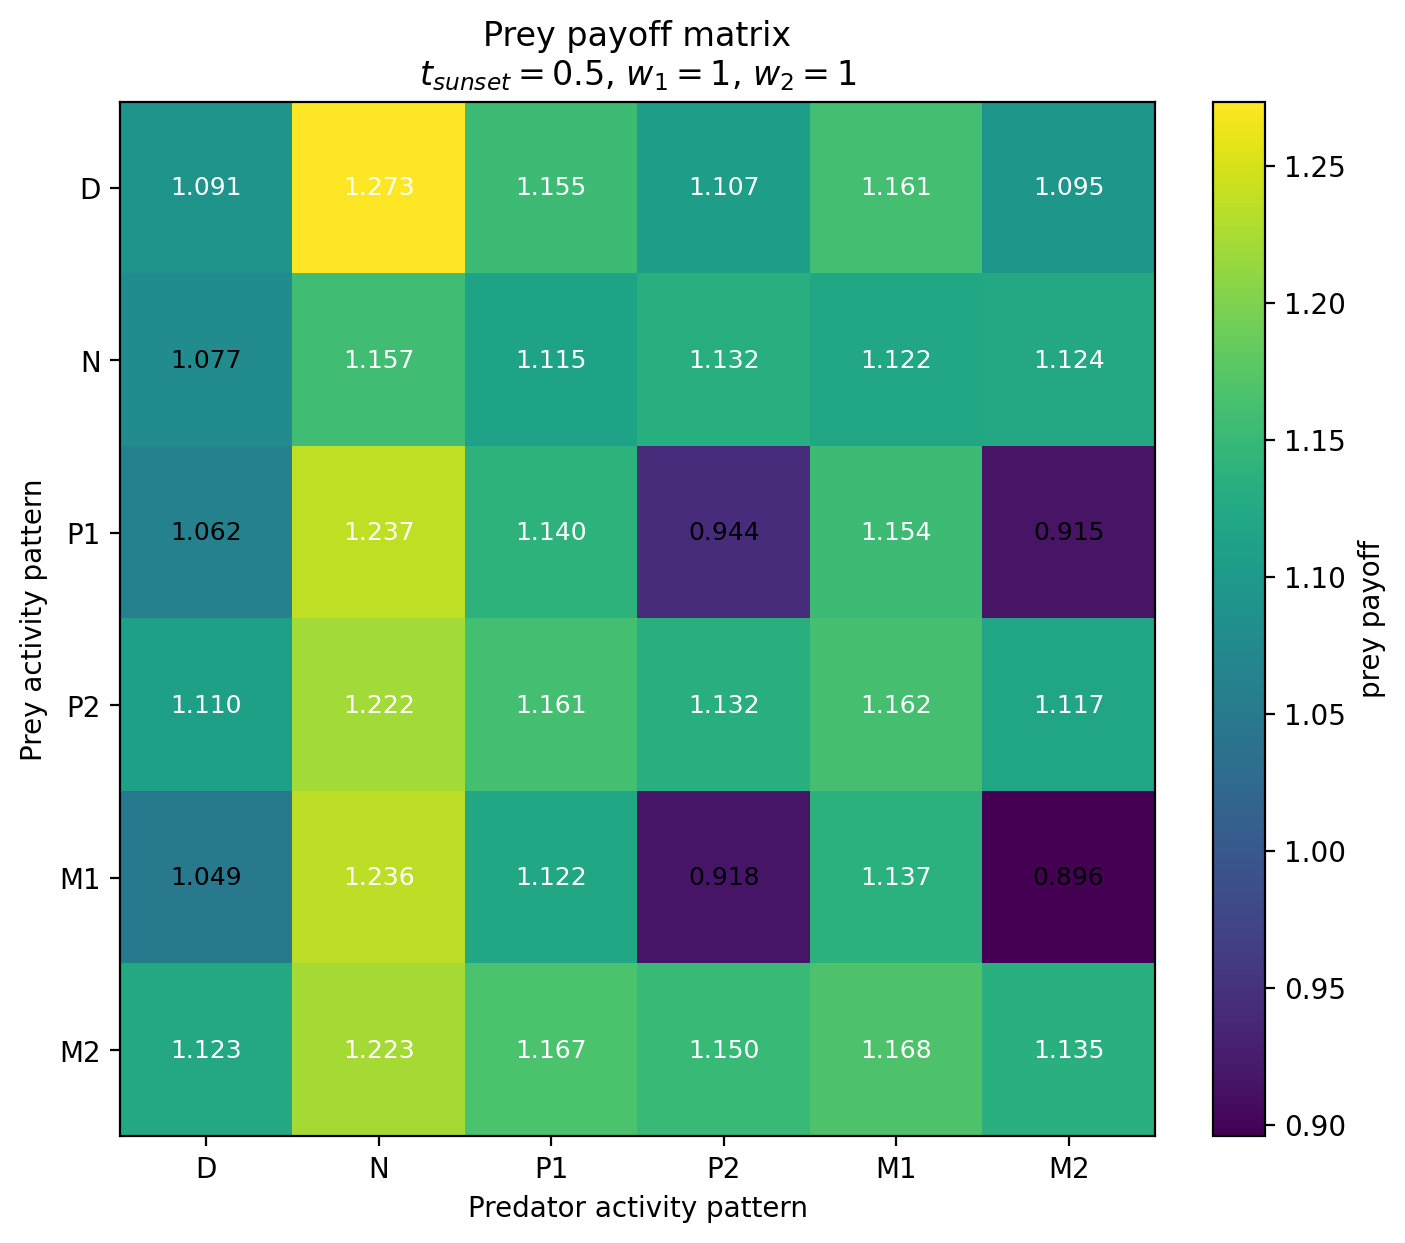

Values plotted in this chart, from the file beside it:
Prey / Predator, D, N, P1, P2, M1, M2
D, 1.091, 1.273, 1.155, 1.107, 1.161, 1.095
N, 1.077, 1.157, 1.115, 1.132, 1.122, 1.124
P1, 1.062, 1.237, 1.14, 0.9441, 1.154, 0.9154
P2, 1.11, 1.222, 1.161, 1.132, 1.162, 1.117
M1, 1.049, 1.236, 1.122, 0.9178, 1.137, 0.8956
M2, 1.123, 1.223, 1.167, 1.15, 1.168, 1.135
